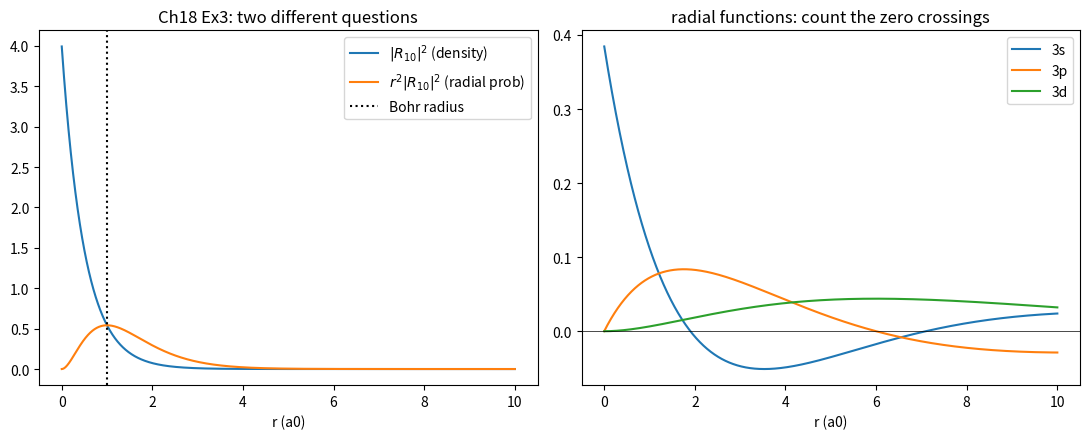

Reproduce this figure in Python.
"""
Solutions: Chapters 15-18
(particle in a box, quantum cryptography, Compton, orbitals)
"""
import numpy as np
import matplotlib.pyplot as plt
from math import factorial

h = 6.62607015e-34
hbar = 1.054571817e-34
c = 2.99792458e8
e = 1.602176634e-19
me = 9.1093837015e-31

print("=" * 60)
print("CHAPTER 15 - Particle in a box")
print("=" * 60)

def E_box(n, a, m=me):
    return n**2 * h**2 / (8*m*a**2) / e

# 15.1
print("Ex 1: ground state energy vs box width")
for a_nm in [0.5, 1.0, 2.0]:
    print(f"  a = {a_nm} nm: E1 = {E_box(1, a_nm*1e-9):.3f} eV")
print("  E ~ 1/a^2: halving the box quadruples the energy. Tighter")
print("  confinement means larger momentum uncertainty, hence more energy.")

# 15.2
a = 1e-9
dE = (E_box(2, a) - E_box(1, a)) * e
print(f"\nEx 2: n=2 -> 1 photon: {dE/e:.3f} eV, "
      f"{h*c/dE*1e9:.0f} nm (infrared)")

# 15.3 normalisation
print("\nEx 3: normalisation check")
x = np.linspace(0, a, 20000)
for n in range(1, 6):
    psi = np.sqrt(2/a)*np.sin(n*np.pi*x/a)
    print(f"  n={n}: integral = {np.trapezoid(psi**2, x):.6f}")

# 15.4 convergence study
print("\nEx 4: convergence of the uncertainty product (n=1)")
exact = 0.5*np.sqrt(np.pi**2/3 - 2)
print(f"  exact analytic value = {exact:.8f}")
for npts in [50, 200, 1000, 5000, 20000]:
    xg = np.linspace(0, a, npts)
    psi = np.sqrt(2/a)*np.sin(np.pi*xg/a)
    prob = psi**2
    mx = np.trapezoid(xg*prob, xg)
    mx2 = np.trapezoid(xg**2*prob, xg)
    dx = np.sqrt(mx2 - mx**2)
    dp = np.pi*hbar/a
    prod = dx*dp/hbar
    print(f"  {npts:>6} points: {prod:.8f}  error {abs(prod-exact):.2e}")
print("  Error falls roughly as 1/N^2, matching the trapezium rule's O(dx^2).")

# 15.5 analytic <x^2>
n = 1
mx2_analytic = a**2*(1/3 - 1/(2*n**2*np.pi**2))
xg = np.linspace(0, a, 20000)
psi = np.sqrt(2/a)*np.sin(n*np.pi*xg/a)
print(f"\nEx 5: <x^2> analytic {mx2_analytic:.6e}, "
      f"numerical {np.trapezoid(xg**2*psi**2, xg):.6e}")

# 15.6 <p> = 0
dpsi = np.gradient(psi, xg)
p_integrand = psi*dpsi
print(f"\nEx 6: <p> integral = {np.trapezoid(p_integrand, xg):.3e} (zero)")
print("  A standing wave is an equal superposition of +k and -k travelling")
print("  waves, so the mean momentum must vanish.")

# 15.7 matrix eigenvalue solution
print("\nEx 7: solving the box numerically as a matrix problem")
N = 400
xg = np.linspace(0, a, N+2)[1:-1]
dx = xg[1] - xg[0]
main = np.full(N, -2.0)
off = np.ones(N-1)
Lap = (np.diag(main) + np.diag(off, 1) + np.diag(off, -1)) / dx**2
H = -(hbar**2/(2*me)) * Lap
vals = np.linalg.eigvalsh(H)
print(f"  {'n':>2} {'numerical (eV)':>16} {'analytic (eV)':>15}")
for i in range(5):
    print(f"  {i+1:>2} {vals[i]/e:>16.4f} {E_box(i+1, a):>15.4f}")
print("  This is how real quantum problems are solved when no formula exists.")

print("\n" + "=" * 60)
print("CHAPTER 16 - Quantum cryptography")
print("=" * 60)

def classical_mismatch(th, ph):
    return 1 - np.cos(th)**2*np.cos(ph)**2 - np.sin(th)**2*np.sin(ph)**2

def quantum_mismatch(th, ph):
    return np.sin(ph - th)**2

# 16.1 biggest disagreement
g = np.linspace(0, np.pi/2, 400)
TH, PH = np.meshgrid(g, g)
diff = np.abs(classical_mismatch(TH, PH) - quantum_mismatch(TH, PH))
i, j = np.unravel_index(np.argmax(diff), diff.shape)
print(f"Ex 1: largest gap at theta={np.degrees(TH[i,j]):.1f} deg, "
      f"phi={np.degrees(PH[i,j]):.1f} deg")
print(f"  classical {classical_mismatch(TH[i,j], PH[i,j]):.4f}, "
      f"quantum {quantum_mismatch(TH[i,j], PH[i,j]):.4f}")

# 16.2 aligned detectors
rng = np.random.default_rng(5)
angles = rng.uniform(0, np.pi/2, 10)
print(f"\nEx 2: aligned detectors, max quantum mismatch = "
      f"{np.max(quantum_mismatch(angles, angles)):.2e}  (exactly zero)")

# 16.5 CHSH
print("\nEx 5: CHSH test at the optimal Bell angles")
def E_quantum(a1, b1):
    return 1 - 2*quantum_mismatch(a1, b1)
def E_classical(a1, b1):
    return 1 - 2*classical_mismatch(a1, b1)

a1, a2 = 0, np.radians(45)
b1, b2 = np.radians(22.5), np.radians(67.5)
S_q = abs(E_quantum(a1,b1) - E_quantum(a1,b2) + E_quantum(a2,b1) + E_quantum(a2,b2))
S_c = abs(E_classical(a1,b1) - E_classical(a1,b2) + E_classical(a2,b1)
          + E_classical(a2,b2))
print(f"  quantum  S = {S_q:.4f}   (Tsirelson bound 2*sqrt(2) = {2*np.sqrt(2):.4f})")
print(f"  classical S = {S_c:.4f}   (local realism requires S <= 2)")

print("\n" + "=" * 60)
print("CHAPTER 17 - Compton scattering")
print("=" * 60)

lam_C = h/(me*c)

# 17.1
print(f"Ex 1: shift at 90 deg = {lam_C*1e12:.3f} pm for every beam")
print("  Independent of lambda_0 because the formula contains only theta.")

# 17.2
lam0 = 500e-9
print(f"\nEx 2: visible light (500 nm) at 180 deg:")
print(f"  fractional shift = {2*lam_C/lam0*1e6:.2f} parts per million - "
      f"undetectable in optics.")

# 17.4 Compton edge
print("\nEx 4: Compton edge (max energy given to the electron)")
for E_keV in [100, 511, 1240]:
    lam_in = h*c/(E_keV*1e3*e)
    lam_out = lam_in + 2*lam_C
    K_max = h*c/lam_in - h*c/lam_out
    print(f"  {E_keV:>4} keV photon: edge at {K_max/e/1e3:.1f} keV")

# 17.5 momentum conservation check
theta = np.linspace(0.001, np.pi, 500)
lam_in = 71.1e-12
dlam = lam_C*(1 - np.cos(theta))
lam_out = lam_in + dlam
K = h*c/lam_in - h*c/lam_out
gamma = 1 + K/(me*c**2)
v = c*np.sqrt(1 - 1/gamma**2)
phi = np.arctan2(np.sin(theta)/lam_out, 1/lam_in - np.cos(theta)/lam_out)
px = h/lam_in - h/lam_out*np.cos(theta) - gamma*me*v*np.cos(phi)
py = h/lam_out*np.sin(theta) - gamma*me*v*np.sin(phi)
print(f"\nEx 5: max momentum residual: x {np.max(np.abs(px)):.2e}, "
      f"y {np.max(np.abs(py)):.2e} kg m/s")

# 17.6 where the classical formula fails
lam_in = h*c/(1.24e6*e)
dlam = lam_C*(1 - np.cos(theta))
K = h*c/lam_in - h*c/(lam_in + dlam)
v_class = np.sqrt(2*K/me)
bad = theta[v_class > c]
print(f"\nEx 6: classical v exceeds c beyond theta = "
      f"{np.degrees(bad[0]):.1f} deg")

print("\n" + "=" * 60)
print("CHAPTER 18 - Hydrogenic orbitals")
print("=" * 60)

def assoc_laguerre(k, alpha, x):
    Lm1 = np.ones_like(x)
    if k == 0:
        return Lm1
    L0 = 1 + alpha - x
    for i in range(1, k):
        Lm1, L0 = L0, ((2*i + 1 + alpha - x)*L0 - (i + alpha)*Lm1) / (i + 1)
    return L0

def radial(n, l, r, Z=1):
    rho = 2*Z*r/n
    norm = np.sqrt((2*Z/n)**3 * factorial(n-l-1) / (2*n*factorial(n+l)))
    return norm * np.exp(-rho/2) * rho**l * assoc_laguerre(n-l-1, 2*l+1, rho)

# 18.1 n=4 normalisation
r = np.linspace(0, 120, 60000)
print("Ex 1: n=4 normalisation")
for l in range(4):
    P = r**2 * radial(4, l, r)**2
    print(f"  n=4 l={l}: {np.trapezoid(P, r):.6f}, "
          f"<r> = {np.trapezoid(r*P, r):.3f} (exact {0.5*(48-l*(l+1)):.3f})")

# 18.2 node counting
print("\nEx 2: radial nodes (expect n-l-1)")
rr = np.linspace(0.01, 60, 20000)
for n, l in [(3,0), (3,1), (3,2)]:
    R = radial(n, l, rr)
    nodes = np.sum(np.diff(np.sign(R)) != 0)
    print(f"  n={n} l={l}: found {nodes}, expected {n-l-1}")

# 18.4 Z scaling
print("\nEx 4: He+ (Z=2)")
for Z in [1, 2]:
    P = r**2 * radial(1, 0, r, Z)**2
    print(f"  Z={Z}: <r> = {np.trapezoid(r*P, r):.4f} a0")
print("  <r> scales as 1/Z: double the charge, half the radius.")

# figures
fig, axes = plt.subplots(1, 2, figsize=(11, 4.5))
rr = np.linspace(0.001, 10, 2000)
axes[0].plot(rr, radial(1, 0, rr)**2, label=r'$|R_{10}|^2$ (density)')
axes[0].plot(rr, rr**2*radial(1, 0, rr)**2, label=r'$r^2|R_{10}|^2$ (radial prob)')
axes[0].axvline(1, color='k', ls=':', label='Bohr radius')
axes[0].set_xlabel('r (a0)'); axes[0].legend()
axes[0].set_title('Ch18 Ex3: two different questions')

for n, l, lab in [(3,0,'3s'), (3,1,'3p'), (3,2,'3d')]:
    axes[1].plot(rr, radial(n, l, rr), label=lab)
axes[1].axhline(0, color='k', lw=0.5)
axes[1].set_xlabel('r (a0)'); axes[1].legend()
axes[1].set_title('radial functions: count the zero crossings')
plt.tight_layout()
plt.show()
